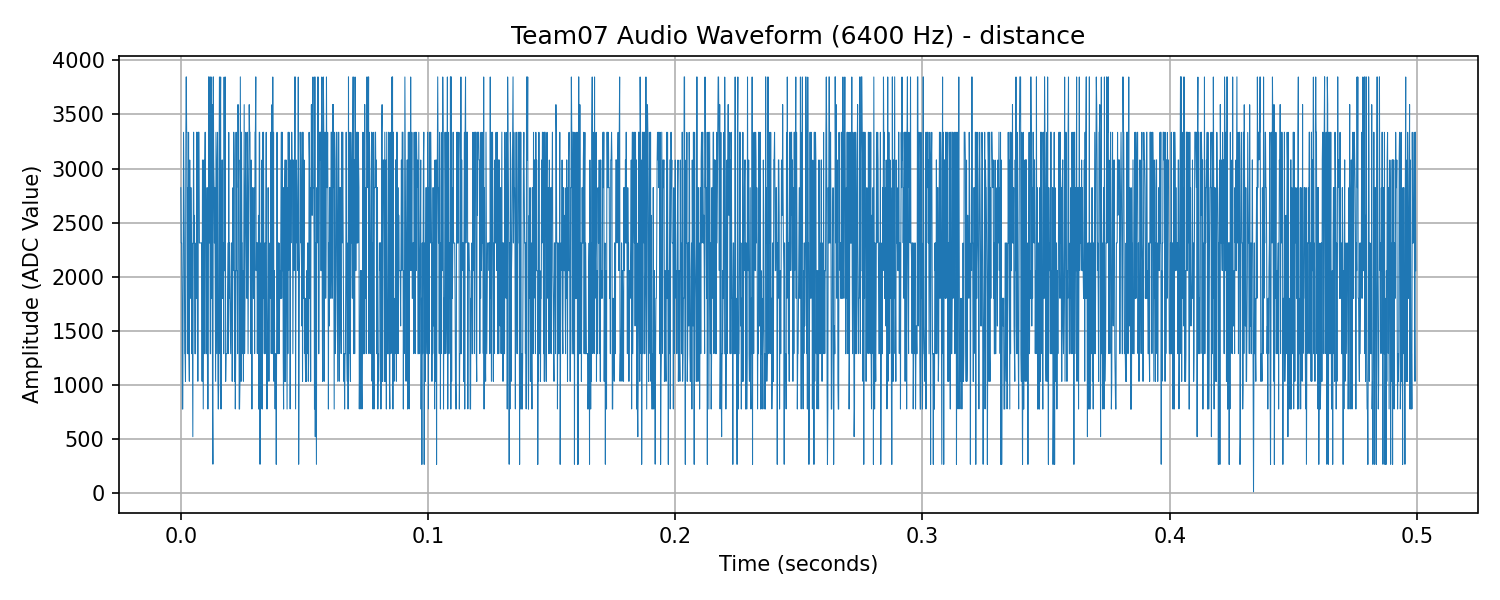

The file beside this chart, header and first rows:
Sample Rate (Hz), 6400
Sample Index, Time (s), ADC Value
0, 0.000000, 2823
1, 0.000156, 2312
2, 0.000313, 2311
3, 0.000469, 1800
4, 0.000625, 775
5, 0.000781, 775
6, 0.000937, 2056
7, 0.001094, 3335
8, 0.001250, 2823
9, 0.001406, 2311
10, 0.001563, 1288
11, 0.001719, 1287
12, 0.001875, 1031
13, 0.002031, 3335
14, 0.002188, 3848
15, 0.002344, 3334
16, 0.002500, 3335
17, 0.002656, 1287
18, 0.002812, 2823
19, 0.002969, 1287
20, 0.003125, 3335
21, 0.003281, 1288
22, 0.003438, 1032
23, 0.003594, 3079
24, 0.003750, 1800
25, 0.003906, 1800
26, 0.004063, 2824
27, 0.004219, 2312
28, 0.004375, 1287
29, 0.004531, 2311
30, 0.004687, 1288
31, 0.004844, 519
32, 0.005000, 2311
33, 0.005156, 3336
34, 0.005313, 2311
35, 0.005469, 2567
36, 0.005625, 1288
37, 0.005781, 1287
38, 0.005938, 1287
39, 0.006094, 2311
40, 0.006250, 1799
41, 0.006406, 3336
42, 0.006562, 2312
43, 0.006719, 3335
44, 0.006875, 1032
45, 0.007031, 3335
46, 0.007188, 3336
47, 0.007344, 3335
48, 0.007500, 2311
49, 0.007656, 2311
50, 0.007812, 2311
51, 0.007969, 2312
52, 0.008125, 2311
53, 0.008281, 2312
54, 0.008438, 2312
55, 0.008594, 1031
56, 0.008750, 3079
57, 0.008906, 2823
58, 0.009062, 776
... 3,139 more rows
